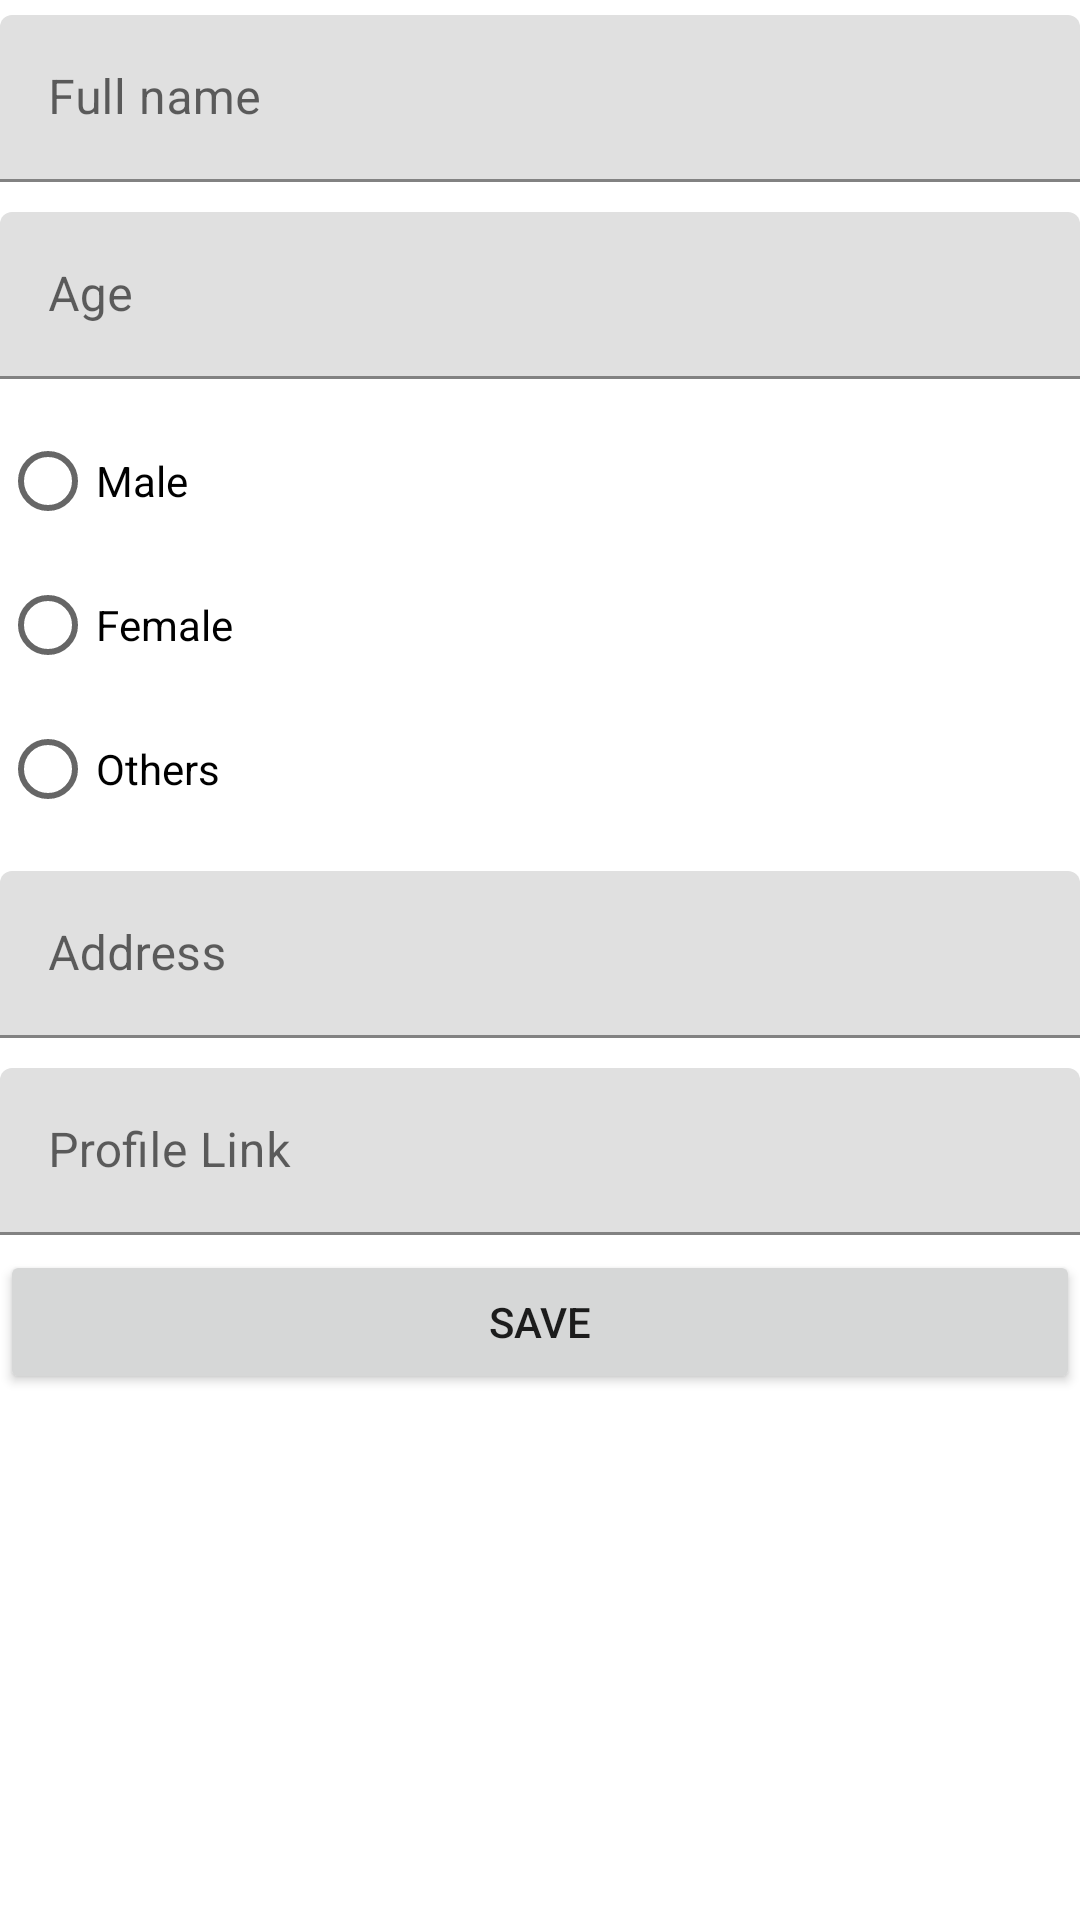

Layout XML and referenced resources for this Android screen:
<!-- AndroidManifest.xml: application theme Theme.Week6Assignment -->
<!-- res/layout/fragments_add_students.xml -->
<?xml version="1.0" encoding="utf-8"?>

<LinearLayout
    xmlns:android="http://schemas.android.com/apk/res/android"
    xmlns:app="http://schemas.android.com/apk/res-auto"
    xmlns:tools="http://schemas.android.com/tools"
    android:layout_width="match_parent"
    android:layout_height="match_parent"
    android:orientation="vertical"
    android:layout_margin="15dp"
    tools:context=".ui.addstudents.AddStudentsFragments">

    <com.google.android.material.textfield.TextInputLayout
        android:layout_width="match_parent"
        android:layout_height="wrap_content"
        android:layout_marginTop="5dp"
        android:hint="Full name">
        <com.google.android.material.textfield.TextInputEditText
            android:id="@+id/etFullname"
            android:layout_width="match_parent"
            android:layout_height="wrap_content" />
    </com.google.android.material.textfield.TextInputLayout>

    <com.google.android.material.textfield.TextInputLayout
        android:layout_width="match_parent"
        android:layout_height="wrap_content"
        android:layout_marginTop="10dp"
        android:hint="Age">
        <com.google.android.material.textfield.TextInputEditText
            android:id="@+id/etAge"
            android:layout_width="match_parent"
            android:layout_height="wrap_content"
            android:inputType="number"/>
    </com.google.android.material.textfield.TextInputLayout>

    <RadioGroup
        android:id="@+id/radioGroupGender"
        android:layout_width="match_parent"
        android:layout_height="wrap_content"
        android:layout_marginTop="10dp">

        <RadioButton
            android:id="@+id/rdoMale"
            android:layout_width="wrap_content"
            android:layout_height="wrap_content"
            android:text="Male"/>

        <RadioButton
            android:id="@+id/rdoFemale"
            android:layout_width="wrap_content"
            android:layout_height="wrap_content"
            android:text="Female"/>

        <RadioButton
            android:id="@+id/rdoOthers"
            android:layout_width="wrap_content"
            android:layout_height="wrap_content"
            android:text="Others"/>
    </RadioGroup>

    <com.google.android.material.textfield.TextInputLayout
        android:layout_width="match_parent"
        android:layout_height="wrap_content"
        android:layout_marginTop="10dp"
        android:hint="Address">
        <com.google.android.material.textfield.TextInputEditText
            android:id="@+id/etAddress"
            android:layout_width="match_parent"
            android:layout_height="wrap_content" />
    </com.google.android.material.textfield.TextInputLayout>

    <com.google.android.material.textfield.TextInputLayout
        android:layout_width="match_parent"
        android:layout_height="wrap_content"
        android:layout_marginTop="10dp"
        android:hint="Profile Link">
        <com.google.android.material.textfield.TextInputEditText
            android:id="@+id/etProfileLink"
            android:layout_width="match_parent"
            android:layout_height="wrap_content"
            android:maxLines="2"/>
    </com.google.android.material.textfield.TextInputLayout>

    <Button
        android:id="@+id/btnSave"
        android:layout_width="match_parent"
        android:layout_height="wrap_content"
        android:layout_marginTop="5dp"
        android:text="Save" />



</LinearLayout>
<!-- resources referenced by this layout -->
<resources>
  <style name="Theme.Week6Assignment" parent="Theme.MaterialComponents.DayNight.DarkActionBar">
          
          <item name="colorPrimary">@color/purple_500</item>
          <item name="colorPrimaryVariant">@color/purple_700</item>
          <item name="colorOnPrimary">@color/white</item>
          
          <item name="colorSecondary">@color/teal_200</item>
          <item name="colorSecondaryVariant">@color/teal_700</item>
          <item name="colorOnSecondary">@color/black</item>
          
          <item name="android:statusBarColor" tools:targetApi="l">?attr/colorPrimaryVariant</item>
          
      </style>
  <!-- not gathered from this repository: default colours our renderer supplied (Android Studio template values) -->
  <color name="purple_500">#FF6200EE</color>
  <color name="purple_700">#FF3700B3</color>
  <color name="teal_200">#FF03DAC5</color>
  <color name="teal_700">#FF018786</color>
  <color name="black">#FF000000</color>
  <color name="white">#FFFFFFFF</color>
</resources>
